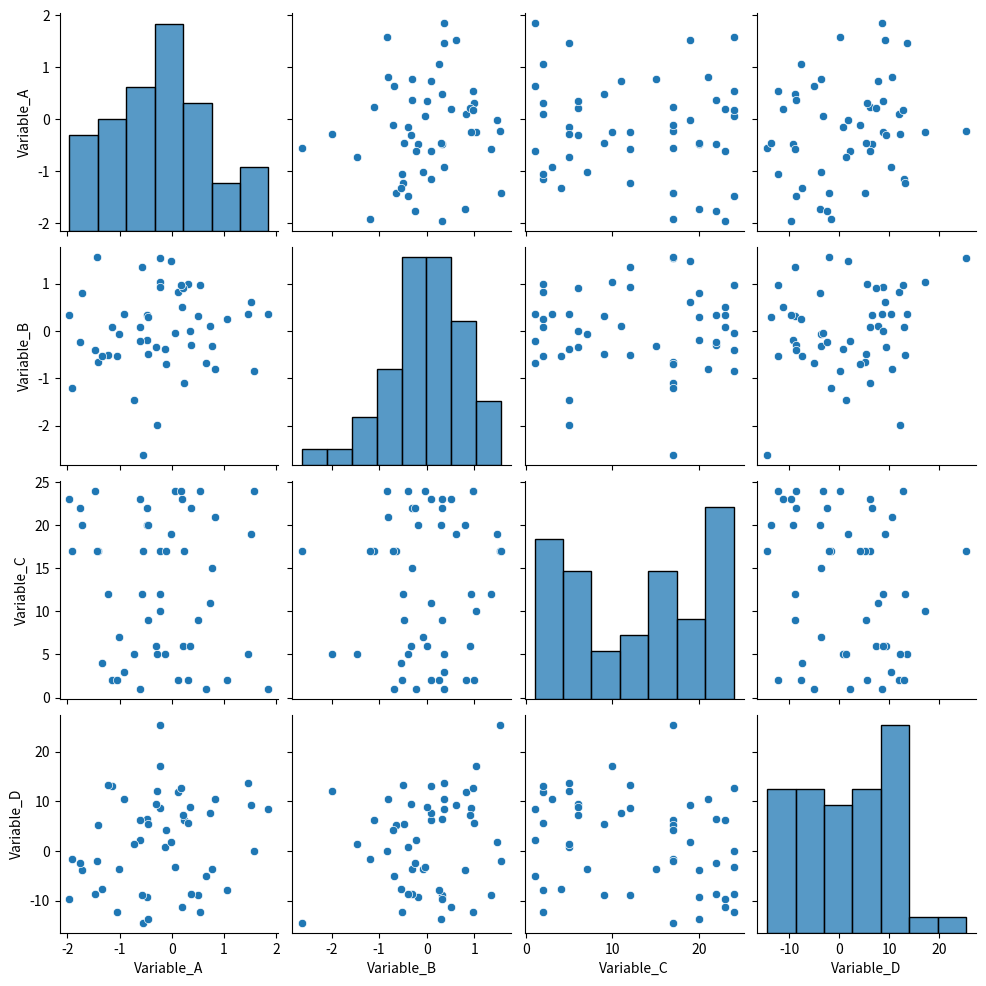

This figure's Python source:
import numpy as np
import pandas as pd
import seaborn as sns
import matplotlib.pyplot as plt

# Set random seed for reproducibility
np.random.seed(42)

# Define dataset size
data_size = 50

# Exercise 5: Generate a sample dataset and display a pairplot
# Create a sample dataset with numpy np.random.randn(), np.random.rand(), np.random.randint()
data = pd.DataFrame({
    'Variable_A': np.random.randn(data_size),
    'Variable_B': np.random.randn(data_size),
    'Variable_C': np.random.randint(1, 25, size=data_size),
    'Variable_D': np.random.randn(data_size) * 10,
})

# Pairplot didn't print properly so I had to remove the brackets to make it numerical.
print(data.dtypes)

# Create a pairplot of the dataset
sns.pairplot(data)

# Show the plot
plt.show()

# Optionally, save the plot as a PNG file
# plt.savefig('pairplot_output.png')

# Sources: https://numpy.org/doc/stable/reference/random/generated/numpy.random.rand.html, 
# https://www.geeksforgeeks.org/pandas-dataframe-dtypes/ - Helped me figure out data type (categorical or numerical)
